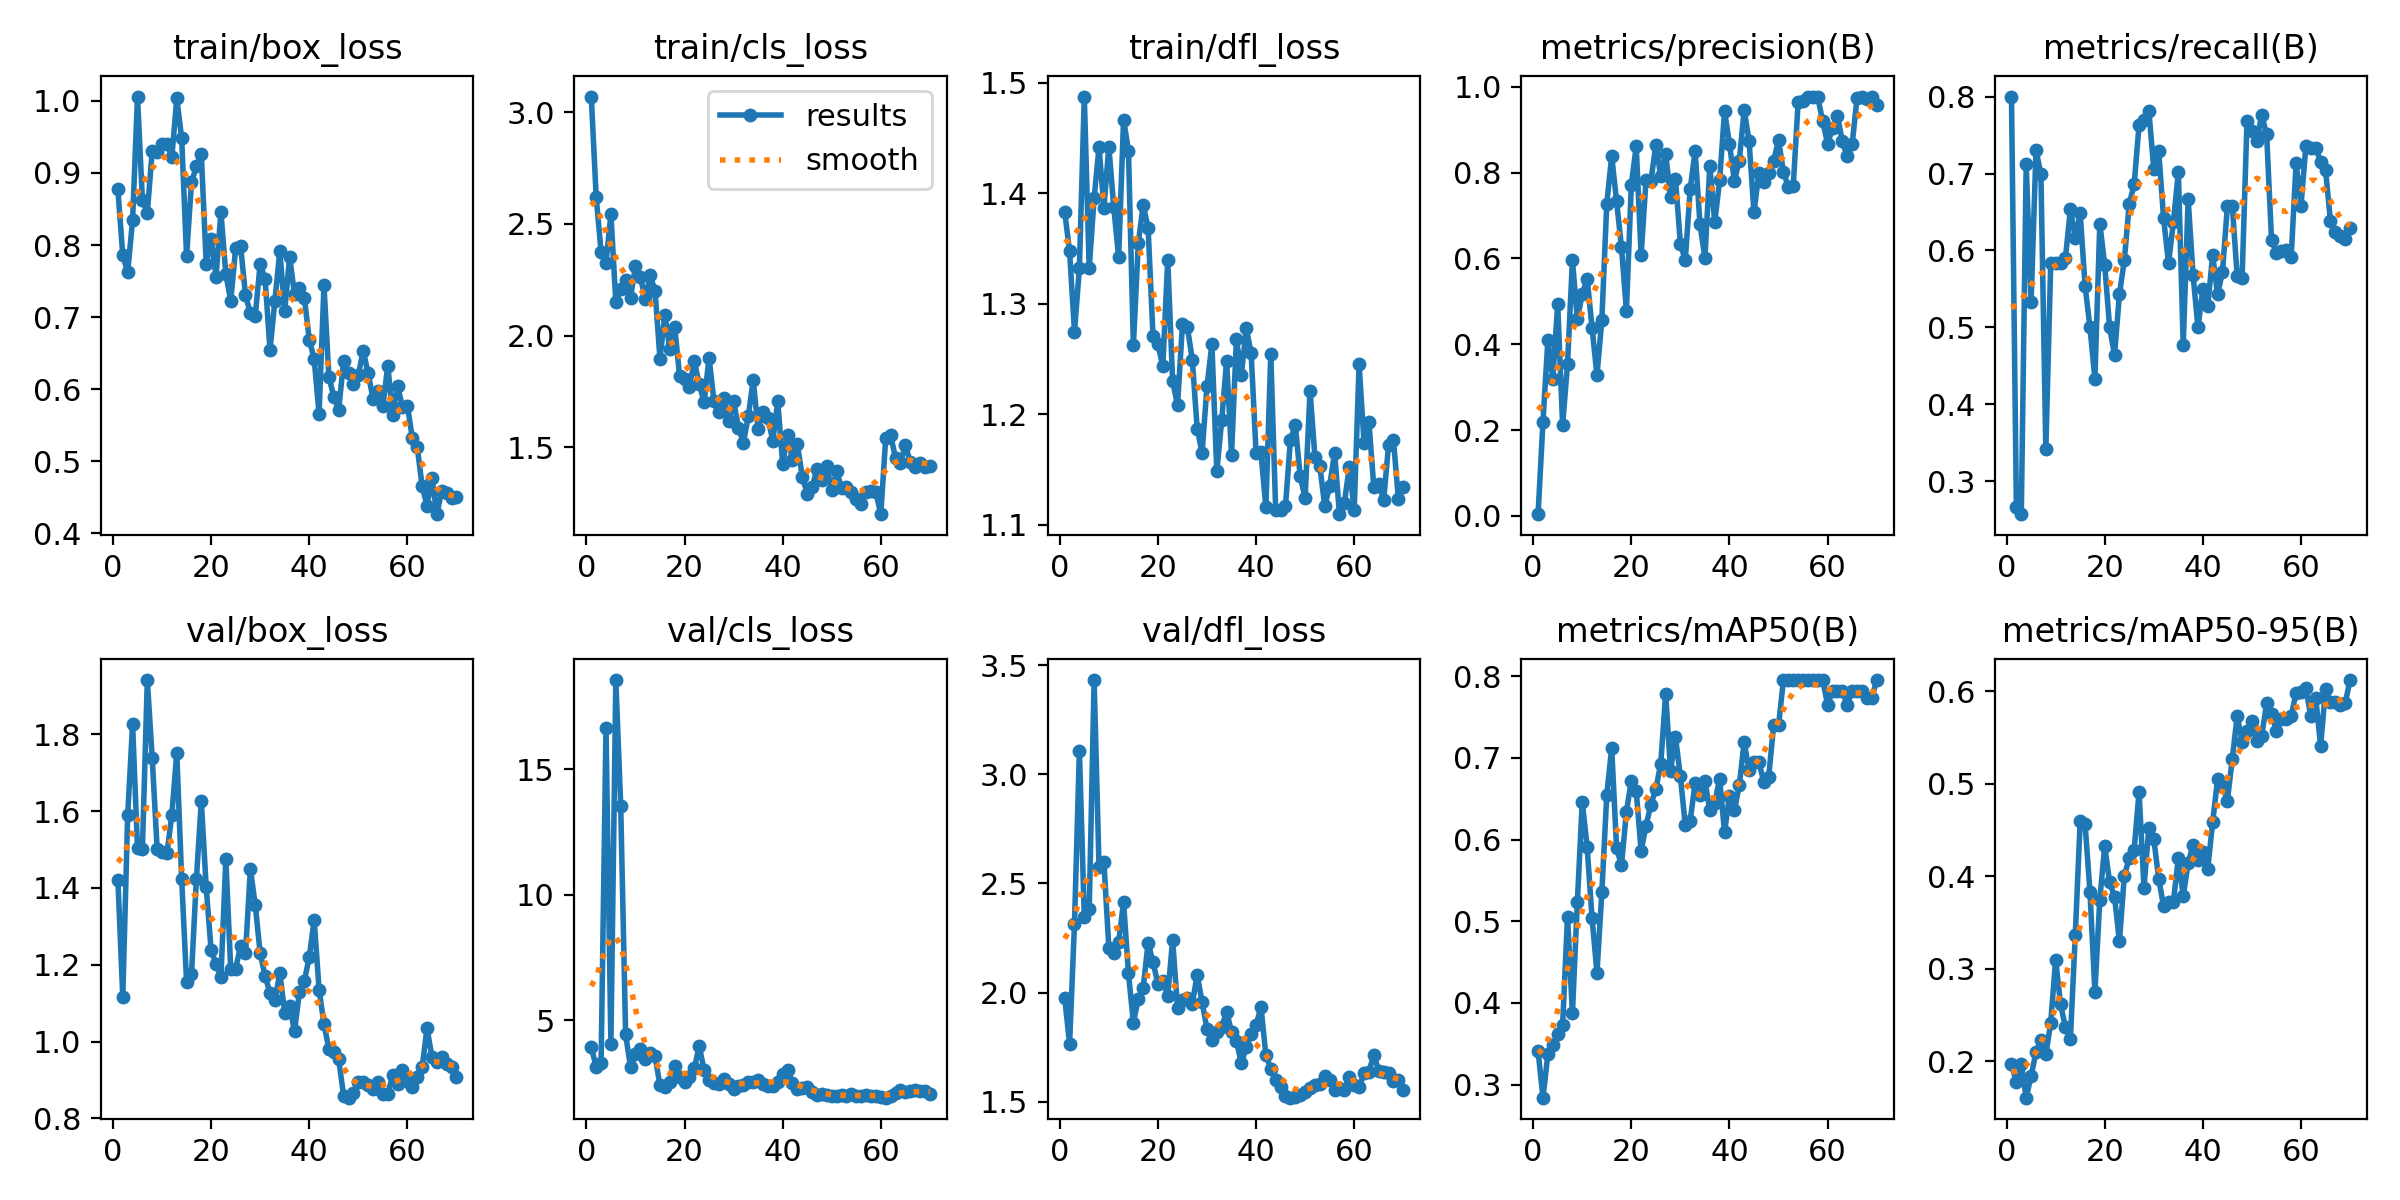

Source data for this figure (header and first rows):
epoch, time, train/box_loss, train/cls_loss, train/dfl_loss, metrics/precision(B), metrics/recall(B), metrics/mAP50(B), metrics/mAP50-95(B), val/box_loss, val/cls_loss, val/dfl_loss, lr/pg0, lr/pg1, lr/pg2
1, 23.34, 0.8772, 3.07, 1.383, 0.00413, 0.8, 0.341, 0.197, 1.422, 3.933, 1.976, 0.0004641, 0.0004641, 0.0004641
2, 45.34, 0.7857, 2.621, 1.347, 0.2198, 0.2667, 0.2841, 0.1772, 1.116, 3.151, 1.765, 0.0009272, 0.0009272, 0.0009272
3, 67.15, 0.7623, 2.375, 1.274, 0.4099, 0.2574, 0.3373, 0.1976, 1.59, 3.298, 2.314, 0.001377, 0.001377, 0.001377
4, 89.57, 0.8347, 2.327, 1.332, 0.3202, 0.7119, 0.349, 0.1607, 1.826, 16.64, 3.109, 0.001368, 0.001368, 0.001368
5, 112.1, 1.006, 2.543, 1.487, 0.4933, 0.5328, 0.3623, 0.1842, 1.503, 4.064, 2.348, 0.001348, 0.001348, 0.001348
6, 135.2, 0.862, 2.151, 1.332, 0.2114, 0.7302, 0.3727, 0.2099, 1.502, 18.55, 2.381, 0.001328, 0.001328, 0.001328
7, 158.3, 0.8446, 2.208, 1.395, 0.3532, 0.6995, 0.5055, 0.2227, 1.941, 13.55, 3.432, 0.001308, 0.001308, 0.001308
8, 180.5, 0.931, 2.249, 1.442, 0.5955, 0.3418, 0.3875, 0.2075, 1.738, 4.441, 2.576, 0.001288, 0.001288, 0.001288
9, 202.9, 0.9285, 2.17, 1.387, 0.4591, 0.5833, 0.5231, 0.2419, 1.502, 3.142, 2.596, 0.001267, 0.001267, 0.001267
10, 227.3, 0.9398, 2.311, 1.442, 0.5168, 0.584, 0.6459, 0.3098, 1.493, 3.647, 2.205, 0.001247, 0.001247, 0.001247
11, 251.1, 0.9396, 2.262, 1.387, 0.5529, 0.5833, 0.5911, 0.2617, 1.49, 3.871, 2.18, 0.001227, 0.001227, 0.001227
12, 276.6, 0.9221, 2.165, 1.342, 0.4385, 0.5903, 0.5035, 0.2367, 1.59, 3.479, 2.232, 0.001207, 0.001207, 0.001207
13, 299.4, 1.003, 2.27, 1.467, 0.3275, 0.6533, 0.4372, 0.2238, 1.752, 3.691, 2.414, 0.001186, 0.001186, 0.001186
14, 324.8, 0.9484, 2.2, 1.438, 0.4575, 0.6167, 0.536, 0.3365, 1.423, 3.575, 2.088, 0.001166, 0.001166, 0.001166
15, 348.3, 0.7845, 1.896, 1.262, 0.7275, 0.6482, 0.6545, 0.4596, 1.155, 2.417, 1.861, 0.001146, 0.001146, 0.001146
16, 371.3, 0.8871, 2.094, 1.354, 0.8382, 0.5542, 0.7121, 0.4564, 1.175, 2.356, 1.97, 0.001126, 0.001126, 0.001126
17, 394.4, 0.909, 1.94, 1.389, 0.7336, 0.5, 0.5893, 0.3831, 1.423, 2.547, 2.022, 0.001106, 0.001106, 0.001106
18, 418.4, 0.9267, 2.038, 1.368, 0.6258, 0.4333, 0.5688, 0.2751, 1.626, 3.207, 2.228, 0.001085, 0.001085, 0.001085
19, 442.2, 0.7742, 1.819, 1.271, 0.4778, 0.6348, 0.6339, 0.375, 1.401, 2.767, 2.139, 0.001065, 0.001065, 0.001065
20, 464.7, 0.8088, 1.806, 1.264, 0.7719, 0.5815, 0.6724, 0.433, 1.237, 2.533, 2.041, 0.001045, 0.001045, 0.001045
21, 487.1, 0.7562, 1.77, 1.243, 0.8609, 0.5, 0.6594, 0.3934, 1.203, 2.762, 2.054, 0.001025, 0.001025, 0.001025
22, 511.1, 0.8457, 1.884, 1.34, 0.6082, 0.4645, 0.5862, 0.378, 1.168, 3.096, 1.985, 0.001005, 0.001005, 0.001005
23, 536.9, 0.7596, 1.782, 1.23, 0.7833, 0.5429, 0.6172, 0.3299, 1.474, 3.982, 2.241, 0.0009844, 0.0009844, 0.0009844
24, 561.6, 0.7225, 1.701, 1.208, 0.7813, 0.5877, 0.6429, 0.4009, 1.188, 3.013, 1.928, 0.0009642, 0.0009642, 0.0009642
25, 585.3, 0.7955, 1.901, 1.281, 0.8652, 0.6609, 0.662, 0.4199, 1.19, 2.628, 1.966, 0.000944, 0.000944, 0.000944
26, 608.4, 0.7993, 1.706, 1.279, 0.7911, 0.6859, 0.6929, 0.4286, 1.248, 2.515, 1.974, 0.0009237, 0.0009237, 0.0009237
27, 632.1, 0.731, 1.659, 1.249, 0.8435, 0.763, 0.7786, 0.4917, 1.229, 2.477, 1.946, 0.0009035, 0.0009035, 0.0009035
28, 656.6, 0.7052, 1.722, 1.187, 0.742, 0.7701, 0.6842, 0.388, 1.449, 2.661, 2.081, 0.0008833, 0.0008833, 0.0008833
29, 679.9, 0.7019, 1.618, 1.165, 0.7844, 0.7813, 0.7254, 0.4528, 1.355, 2.452, 1.956, 0.0008631, 0.0008631, 0.0008631
30, 703.9, 0.7742, 1.707, 1.225, 0.6344, 0.706, 0.6774, 0.4406, 1.229, 2.272, 1.834, 0.0008429, 0.0008429, 0.0008429
31, 729.3, 0.7528, 1.587, 1.263, 0.5965, 0.7289, 0.6176, 0.3976, 1.171, 2.404, 1.784, 0.0008227, 0.0008227, 0.0008227
32, 753.5, 0.6546, 1.52, 1.148, 0.7613, 0.6419, 0.6231, 0.3675, 1.127, 2.451, 1.819, 0.0008025, 0.0008025, 0.0008025
33, 777.2, 0.7227, 1.64, 1.194, 0.8502, 0.5833, 0.6692, 0.3723, 1.107, 2.557, 1.842, 0.0007823, 0.0007823, 0.0007823
34, 799.7, 0.7916, 1.801, 1.248, 0.6792, 0.6371, 0.6543, 0.3728, 1.178, 2.536, 1.912, 0.0007621, 0.0007621, 0.0007621
35, 823.3, 0.709, 1.581, 1.163, 0.6012, 0.7017, 0.6716, 0.4197, 1.075, 2.645, 1.82, 0.0007419, 0.0007419, 0.0007419
36, 848.6, 0.7834, 1.657, 1.268, 0.8157, 0.4771, 0.6358, 0.3789, 1.093, 2.464, 1.779, 0.0007216, 0.0007216, 0.0007216
37, 872.9, 0.7316, 1.631, 1.235, 0.684, 0.6667, 0.6451, 0.4142, 1.026, 2.403, 1.676, 0.0007014, 0.0007014, 0.0007014
38, 895.5, 0.7405, 1.528, 1.278, 0.7821, 0.5685, 0.6742, 0.434, 1.13, 2.396, 1.75, 0.0006812, 0.0006812, 0.0006812
39, 917.9, 0.7269, 1.706, 1.255, 0.9429, 0.5, 0.6089, 0.4173, 1.158, 2.554, 1.808, 0.000661, 0.000661, 0.000661
40, 940.5, 0.6688, 1.425, 1.165, 0.8671, 0.5497, 0.6538, 0.4266, 1.219, 2.854, 1.849, 0.0006408, 0.0006408, 0.0006408
41, 963, 0.6421, 1.554, 1.165, 0.7811, 0.5284, 0.6357, 0.4084, 1.317, 3.029, 1.935, 0.0006206, 0.0006206, 0.0006206
42, 986.2, 0.5659, 1.441, 1.116, 0.8275, 0.5938, 0.6665, 0.4586, 1.135, 2.523, 1.713, 0.0006004, 0.0006004, 0.0006004
43, 1009, 0.7441, 1.513, 1.254, 0.9457, 0.5429, 0.7195, 0.5049, 1.046, 2.27, 1.651, 0.0005802, 0.0005802, 0.0005802
44, 1032, 0.6172, 1.368, 1.113, 0.8734, 0.5724, 0.6848, 0.4982, 0.9803, 2.296, 1.599, 0.00056, 0.00056, 0.00056
45, 1056, 0.5898, 1.292, 1.113, 0.7077, 0.6578, 0.6945, 0.482, 0.9733, 2.367, 1.566, 0.0005398, 0.0005398, 0.0005398
46, 1083, 0.5717, 1.32, 1.117, 0.7998, 0.6578, 0.6945, 0.5271, 0.9533, 2.16, 1.525, 0.0005195, 0.0005195, 0.0005195
47, 1106, 0.6388, 1.404, 1.177, 0.7777, 0.5667, 0.6708, 0.5737, 0.8595, 2.046, 1.518, 0.0004993, 0.0004993, 0.0004993
48, 1129, 0.623, 1.351, 1.19, 0.8001, 0.5643, 0.6768, 0.5454, 0.854, 2.059, 1.523, 0.0004791, 0.0004791, 0.0004791
49, 1151, 0.6074, 1.417, 1.144, 0.8266, 0.7689, 0.7397, 0.5569, 0.8651, 2.02, 1.529, 0.0004589, 0.0004589, 0.0004589
50, 1174, 0.62, 1.307, 1.124, 0.8755, 0.7549, 0.7397, 0.5685, 0.8952, 2.001, 1.544, 0.0004387, 0.0004387, 0.0004387
51, 1196, 0.6535, 1.392, 1.221, 0.8022, 0.7426, 0.7953, 0.5465, 0.8958, 2.008, 1.56, 0.0004185, 0.0004185, 0.0004185
52, 1218, 0.6221, 1.317, 1.161, 0.7663, 0.776, 0.7953, 0.5522, 0.8857, 2.015, 1.578, 0.0003983, 0.0003983, 0.0003983
53, 1241, 0.5869, 1.321, 1.153, 0.769, 0.7507, 0.7953, 0.5872, 0.876, 2.002, 1.581, 0.0003781, 0.0003781, 0.0003781
54, 1263, 0.5971, 1.299, 1.117, 0.9649, 0.6134, 0.7953, 0.5753, 0.8957, 2.074, 1.617, 0.0003579, 0.0003579, 0.0003579
55, 1286, 0.5765, 1.268, 1.135, 0.9658, 0.5968, 0.7953, 0.5575, 0.8645, 1.997, 1.599, 0.0003377, 0.0003377, 0.0003377
56, 1308, 0.6328, 1.247, 1.165, 0.9751, 0.5992, 0.7953, 0.5704, 0.8628, 1.995, 1.551, 0.0003174, 0.0003174, 0.0003174
57, 1334, 0.5649, 1.298, 1.109, 0.9765, 0.6005, 0.7953, 0.5704, 0.9128, 2.034, 1.562, 0.0002972, 0.0002972, 0.0002972
58, 1359, 0.6045, 1.305, 1.12, 0.9753, 0.5918, 0.7953, 0.5734, 0.8895, 2.005, 1.555, 0.000277, 0.000277, 0.000277
59, 1387, 0.5752, 1.297, 1.152, 0.9199, 0.7133, 0.7953, 0.5984, 0.9261, 1.994, 1.612, 0.0002568, 0.0002568, 0.0002568
60, 1411, 0.5772, 1.2, 1.113, 0.8675, 0.6584, 0.7653, 0.5998, 0.8964, 1.961, 1.577, 0.0002366, 0.0002366, 0.0002366
... 10 more rows
